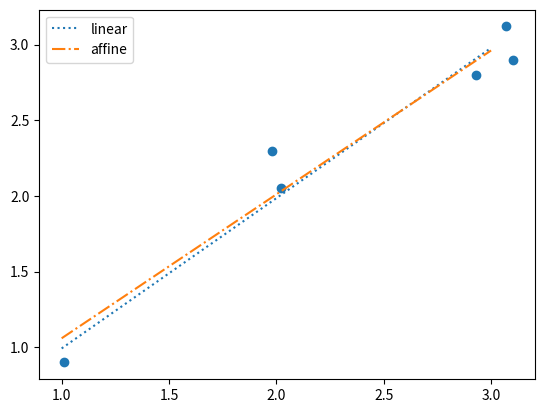

Python code for this plot:
import numpy as np
from numpy.linalg import inv
import matplotlib.pyplot as plt

# Least Squares method to calculate parameters.
def fit(X, Y):
    return inv(X.T.dot(X)).dot(X.T).dot(Y)

# The relation we are looking for here is of the type $ y = a * x $, with $a \approx 1.0$.
X = np.array([[3.1], [1.01], [1.98], [2.02], [2.93], [3.07]])
Y = np.array([2.9, 0.9, 2.3, 2.05, 2.8, 3.12])

linear_params = fit(X, Y)
print(linear_params)
# > [0.99278671]

# The relation we are looking for here is of the type $ y = a * x + b $, with $a \approx 1.0$ and $b \approx 0.0$.
X = np.array([[1, 3.1], [1, 1.01], [1, 1.98], [1, 2.02], [1, 2.93], [1, 3.07]])
affine_params = fit(X, Y)
print(affine_params)
# > [0.10908029
#    0.95078088]

# Plotting the curve.
plt.scatter([x[1] for x in X], Y)
plt.plot(np.linspace(1, 3, 10),
         np.linspace(1, 3, 10) * linear_params[0],
         ':', label='linear')
plt.plot(np.linspace(1, 3, 10),
         np.linspace(1, 3, 10) * affine_params[1] + affine_params[0],
         '-.', label='affine')
plt.legend()
plt.show()
